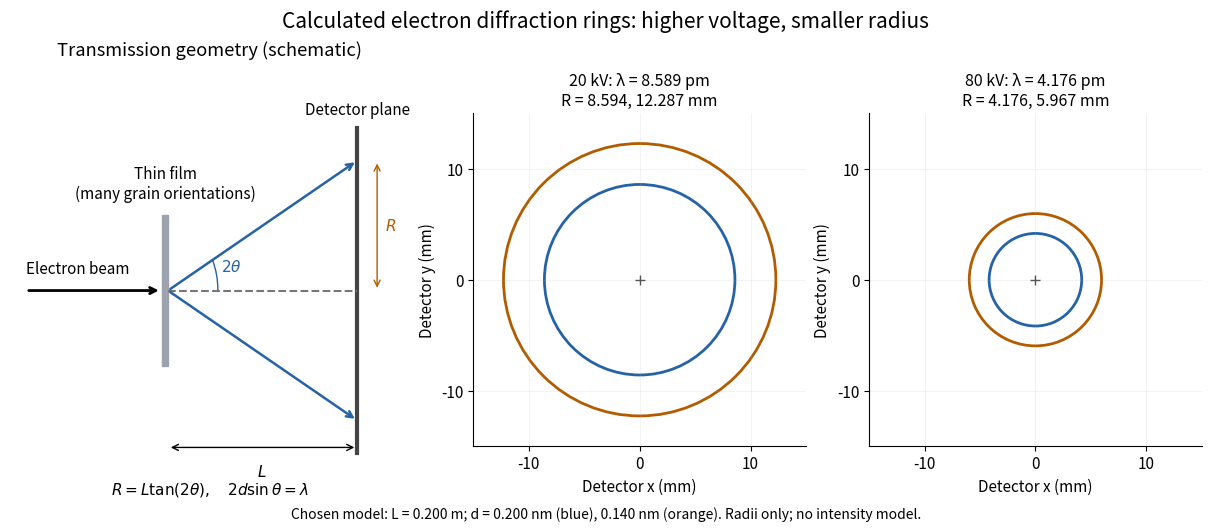

Generate this figure with matplotlib: (Note: this script raises an exception after producing the figure.)
"""Original Bragg-ring predictions, not historical data; Python 3.14 / NumPy 2.3 / Matplotlib 3.10.

Run from _media. Chosen plane spacings do not identify a historical specimen.
Ring radii use exact relativistic electron wavelengths and camera geometry.
Line widths and brightness are drawing choices, not intensity predictions.
"""

from pathlib import Path

import matplotlib.pyplot as plt
from matplotlib.patches import Arc, Circle, Rectangle
import numpy as np


H = 6.62607015e-34
M_E = 9.1093837e-31
E_CHARGE = 1.602176634e-19
C = 299792458.0


def wavelength(voltage):
    kinetic = E_CHARGE * voltage
    return H * C / np.sqrt(kinetic * (kinetic + 2 * M_E * C**2))


def ring_radius(voltage, spacing, camera_length=0.200):
    theta = np.arcsin(wavelength(voltage) / (2 * spacing))
    return camera_length * np.tan(2 * theta)


def main():
    plt.rcParams.update({"font.size": 11, "axes.spines.top": False,
                         "axes.spines.right": False})
    fig, axes = plt.subplots(1, 3, figsize=(12, 5.2), layout="constrained",
                             gridspec_kw={"width_ratios": [1.2, 1, 1]}, facecolor="white")
    ax = axes[0]
    ax.set(xlim=(0, 10), ylim=(-3.8, 4.2), title="Transmission geometry (schematic)")
    ax.axis("off")
    ax.add_patch(Rectangle((3.8, -1.4), 0.16, 2.8, color="#9ca3af"))
    ax.plot([8.7, 8.7], [-3, 3], color="#444", lw=3)
    ax.annotate("", (3.8, 0), (0.4, 0), arrowprops={"arrowstyle": "->", "lw": 2})
    ax.text(1.7, 0.32, "Electron beam", ha="center")
    ax.plot([3.96, 8.7], [0, 0], color="#777", ls="--")
    for y in [-2.4, 2.4]:
        ax.annotate("", (8.7, y), (3.96, 0),
                    arrowprops={"arrowstyle": "->", "color": "#2563a6", "lw": 1.8})
    ax.add_patch(Arc((3.96, 0), 2.5, 2.5, theta1=0, theta2=26.85, color="#2563a6"))
    ax.text(5.3, 0.35, r"$2\theta$", color="#2563a6")
    ax.annotate("", (9.2, 2.4), (9.2, 0), arrowprops={"arrowstyle": "<->", "color": "#b25c00"})
    ax.text(9.4, 1.2, "$R$", va="center", color="#b25c00")
    ax.annotate("", (8.7, -2.9), (3.96, -2.9), arrowprops={"arrowstyle": "<->"})
    ax.text(6.3, -3.2, "$L$", ha="center", va="top")
    ax.text(3.9, 1.7, "Thin film\n(many grain orientations)", ha="center")
    ax.text(8.7, 3.25, "Detector plane", ha="center")
    ax.text(5.0, -3.75, r"$R=L\tan(2\theta),\quad 2d\sin\theta=\lambda$", ha="center")
    colors = ["#2563a6", "#b25c00"]
    spacings = [0.200e-9, 0.140e-9]
    for ax, voltage in zip(axes[1:], [20000, 80000]):
        radii = [ring_radius(voltage, d) * 1000 for d in spacings]
        for r, color, d in zip(radii, colors, spacings):
            ax.add_patch(Circle((0, 0), r, fill=False, color=color, lw=2))
        ax.plot(0, 0, "+", color="#555", ms=7)
        ax.set(xlim=(-15, 15), ylim=(-15, 15), aspect="equal", xlabel="Detector x (mm)",
               ylabel="Detector y (mm)")
        ax.set_title(f"{voltage/1000:g} kV: λ = {wavelength(voltage)*1e12:.3f} pm\n"
                     f"R = {radii[0]:.3f}, {radii[1]:.3f} mm", fontsize=11.5)
        ax.set_xticks([-10, 0, 10])
        ax.set_yticks([-10, 0, 10])
        ax.grid(alpha=0.15)
    fig.suptitle("Calculated electron diffraction rings: higher voltage, smaller radius", fontsize=15)
    fig.supxlabel("Chosen model: L = 0.200 m; d = 0.200 nm (blue), 0.140 nm (orange). Radii only; no intensity model.", fontsize=10)
    fig.savefig(Path(__file__).stem + ".png", dpi=100, facecolor="white")
    plt.close(fig)


if __name__ == "__main__":
    main()
